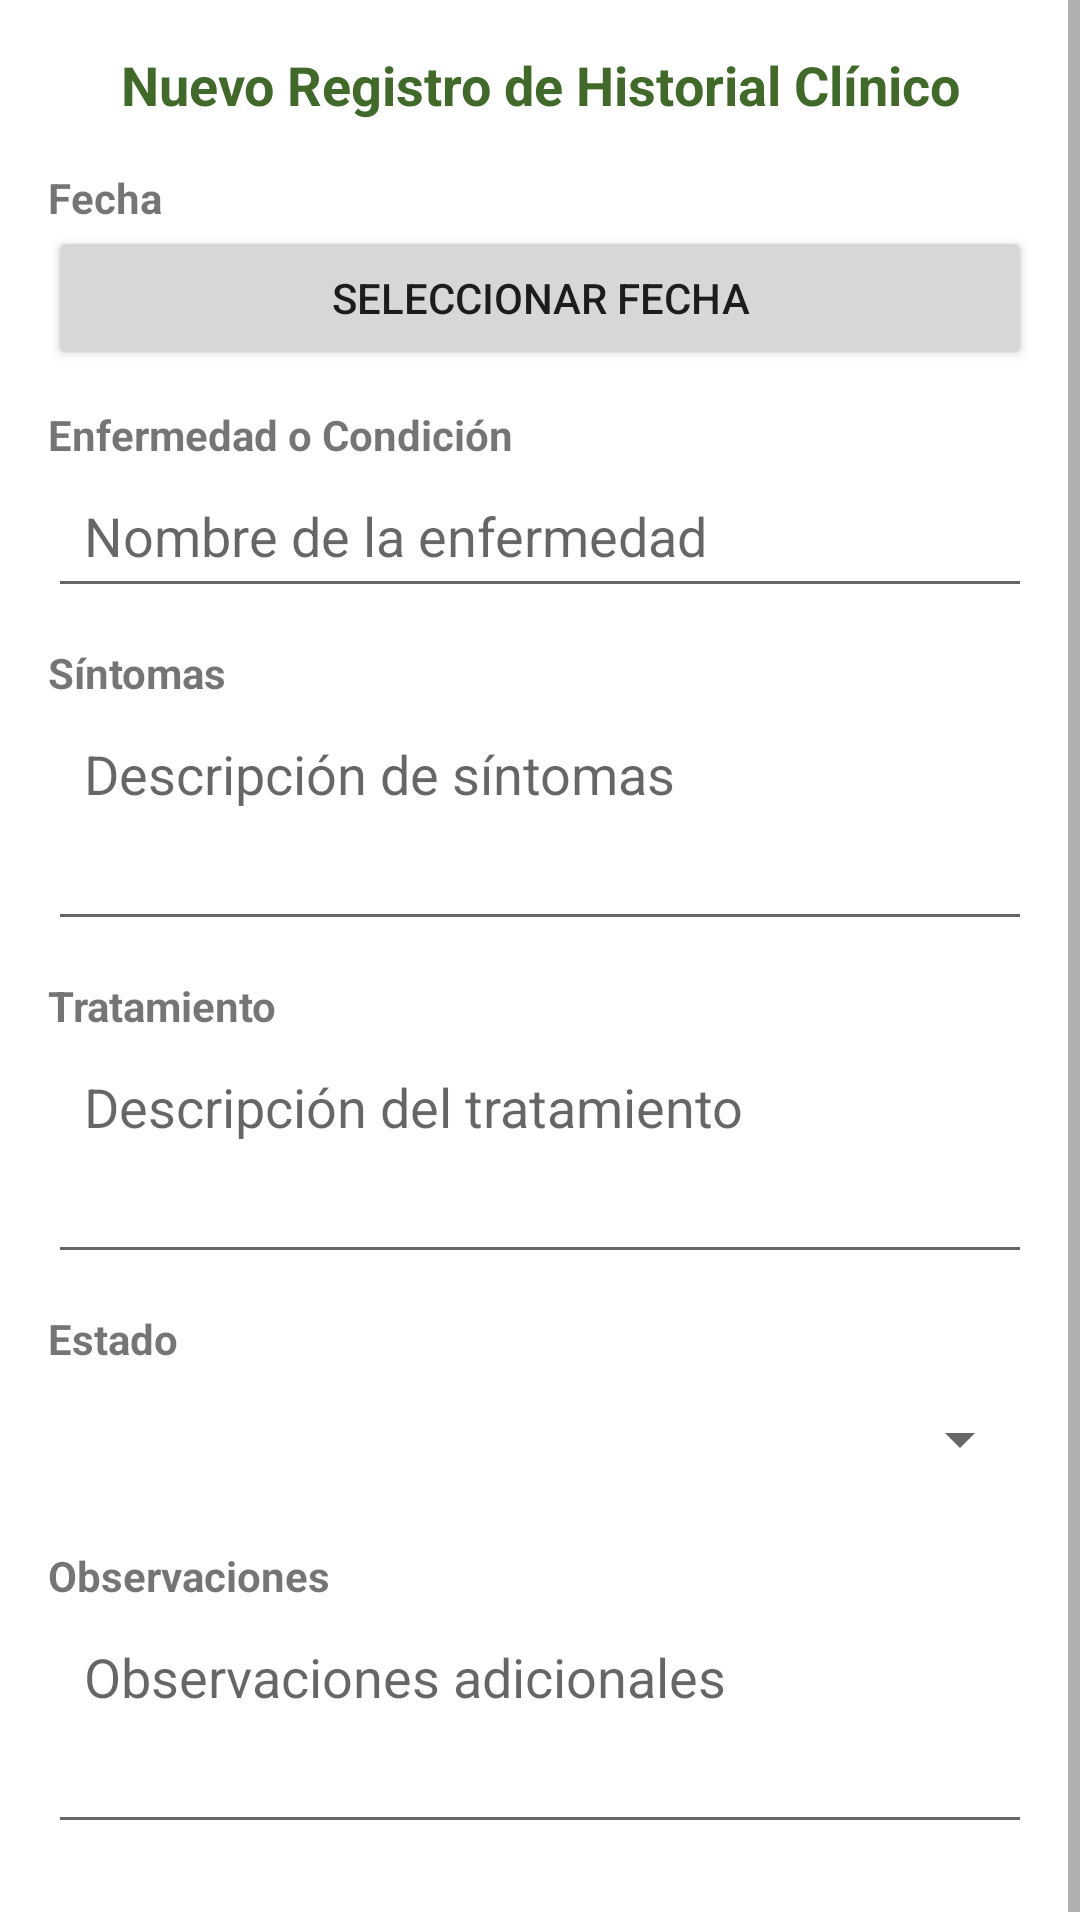

This screen was rendered from an Android layout file. Write that file and the resources it references.
<!-- AndroidManifest.xml: application theme Theme.AgroApp -->
<!-- res/layout/dialog_historial_clinico.xml -->
<?xml version="1.0" encoding="utf-8"?>
<ScrollView xmlns:android="http://schemas.android.com/apk/res/android"
    android:layout_width="match_parent"
    android:layout_height="wrap_content">

    <LinearLayout
        android:layout_width="match_parent"
        android:layout_height="wrap_content"
        android:orientation="vertical"
        android:padding="16dp">

        <TextView
            android:layout_width="match_parent"
            android:layout_height="wrap_content"
            android:text="Nuevo Registro de Historial Clínico"
            android:textSize="18sp"
            android:textStyle="bold"
            android:textColor="@color/primary"
            android:gravity="center"
            android:layout_marginBottom="16dp"/>

        <TextView
            android:layout_width="match_parent"
            android:layout_height="wrap_content"
            android:text="Fecha"
            android:textStyle="bold"/>

        <Button
            android:id="@+id/btnFecha"
            android:layout_width="match_parent"
            android:layout_height="wrap_content"
            android:text="Seleccionar Fecha"
            android:layout_marginBottom="12dp"/>

        <TextView
            android:layout_width="match_parent"
            android:layout_height="wrap_content"
            android:text="Enfermedad o Condición"
            android:textStyle="bold"/>

        <EditText
            android:id="@+id/etEnfermedad"
            android:layout_width="match_parent"
            android:layout_height="wrap_content"
            android:hint="Nombre de la enfermedad"
            android:inputType="text"
            android:padding="12dp"
            android:layout_marginBottom="12dp"/>

        <TextView
            android:layout_width="match_parent"
            android:layout_height="wrap_content"
            android:text="Síntomas"
            android:textStyle="bold"/>

        <EditText
            android:id="@+id/etSintomas"
            android:layout_width="match_parent"
            android:layout_height="80dp"
            android:hint="Descripción de síntomas"
            android:inputType="textMultiLine"
            android:gravity="top"
            android:padding="12dp"
            android:layout_marginBottom="12dp"/>

        <TextView
            android:layout_width="match_parent"
            android:layout_height="wrap_content"
            android:text="Tratamiento"
            android:textStyle="bold"/>

        <EditText
            android:id="@+id/etTratamiento"
            android:layout_width="match_parent"
            android:layout_height="80dp"
            android:hint="Descripción del tratamiento"
            android:inputType="textMultiLine"
            android:gravity="top"
            android:padding="12dp"
            android:layout_marginBottom="12dp"/>

        <TextView
            android:layout_width="match_parent"
            android:layout_height="wrap_content"
            android:text="Estado"
            android:textStyle="bold"/>

        <Spinner
            android:id="@+id/spinnerEstado"
            android:layout_width="match_parent"
            android:layout_height="48dp"
            android:layout_marginBottom="12dp"/>

        <TextView
            android:layout_width="match_parent"
            android:layout_height="wrap_content"
            android:text="Observaciones"
            android:textStyle="bold"/>

        <EditText
            android:id="@+id/etObservaciones"
            android:layout_width="match_parent"
            android:layout_height="80dp"
            android:hint="Observaciones adicionales"
            android:inputType="textMultiLine"
            android:gravity="top"
            android:padding="12dp"
            android:layout_marginBottom="12dp"/>

    </LinearLayout>

</ScrollView>
<!-- resources referenced by this layout -->
<resources>
  <color name="primary">#41692a</color>
  <style name="Theme.AgroApp" parent="Theme.MaterialComponents.DayNight.DarkActionBar">
          
          <item name="colorPrimary">@color/primary</item>
          <item name="colorPrimaryVariant">@color/primary_dark</item>
          <item name="colorOnPrimary">@color/white</item>
          
          <item name="colorSecondary">@color/accent</item>
          <item name="colorSecondaryVariant">@color/accent</item>
          <item name="colorOnSecondary">@color/white</item>
          
          <item name="android:statusBarColor">?attr/colorPrimaryVariant</item>
          
      </style>
  <color name="primary_dark">#6d3e14</color>
  <color name="white">#FFFFFFFF</color>
  <color name="accent">#c78f52</color>
</resources>
